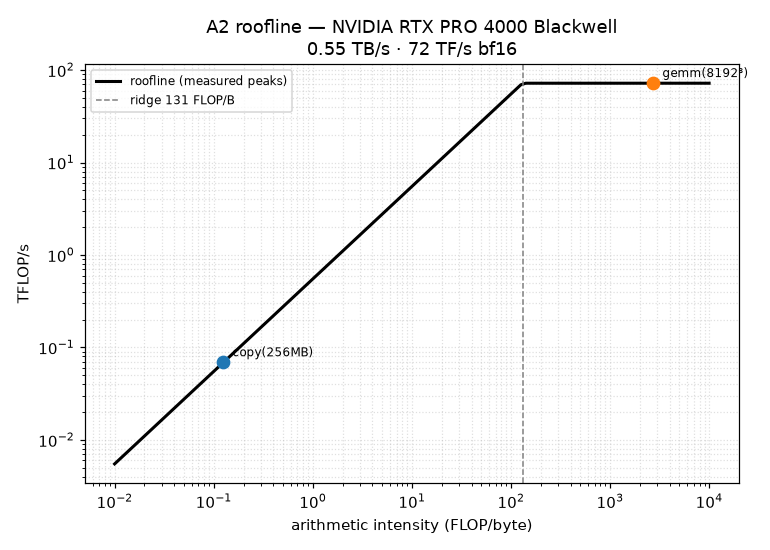

Values plotted in this chart, from the file beside it:
name, ms, spread_%, GFLOP/s, GB/s, AI, %roof, bound
copy(256MB), 0.9738, 0.4, 68.9, 551.3, 0.125, 100.1, mem
gemm(8192³), 15.25, 1.2, 72103, 26.4, 2731, 100.0, cmp
